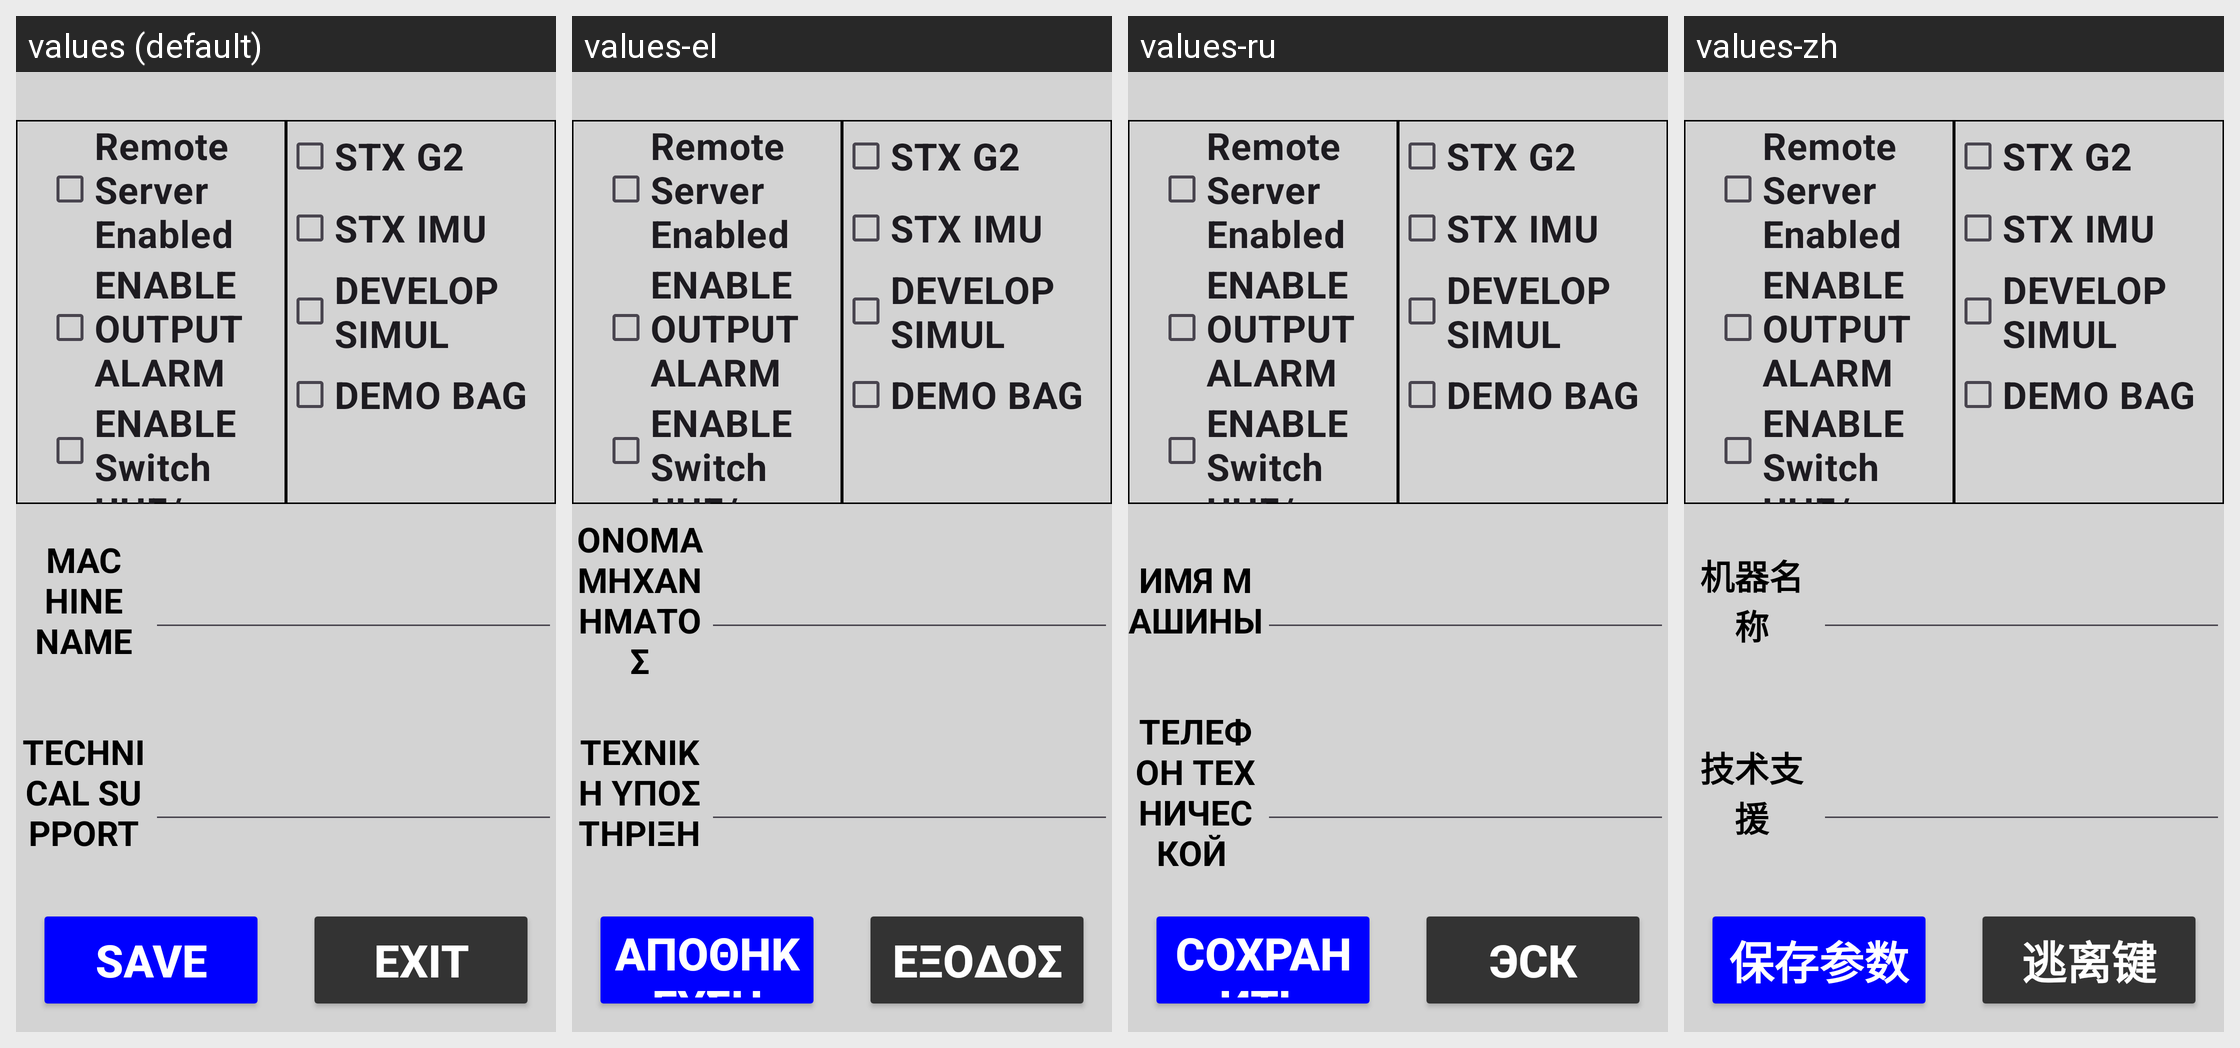

Strings drawn on this Android screen and how each of the app's shown locales translates them:
Android screen res/layout/activity_machine_info_calib.xml rendered under 4 locales, left to right: values (default), values-el, values-ru, values-zh. Device: Nexus 5 (rendered at 1080×1920; each locale shown at half size, 540×960, under a caption strip naming it); theme Theme.Stx_dig.
Other locales in the repository, not shown: values-cs, values-da, values-de, values-en, values-es, values-fi, values-fr, values-is, values-it, values-ja, values-ko, values-nl-rNL, values-no, values-pt, values-ro-rRO, values-sv.
Strings drawn on this screen, with the default value and each locale's value (text and hints the layout hard-codes, and strings that could not be matched under every locale, appear in the picture but are not listed):

machine_name
  values: MACHINE NAME
  values-el: ΟΝΟΜΑ ΜΗΧΑΝΗΜΑΤΟΣ
  values-ru: ИМЯ МАШИНЫ
  values-zh: 机器名称

infoNr
  values: Technical Support
  values-el: Τεχνική Υποστήριξη
  values-ru: Телефон технической 
  values-zh: 技术支援

save
  values: SAVE
  values-el: ΑΠΟΘΗΚΕΥΣΗ
  values-ru: СОХРАНИТЬ
  values-zh: 保存参数

exit
  values: EXIT
  values-el: ΕΞΟΔΟΣ
  values-ru: ЭСК
  values-zh: 逃离键
